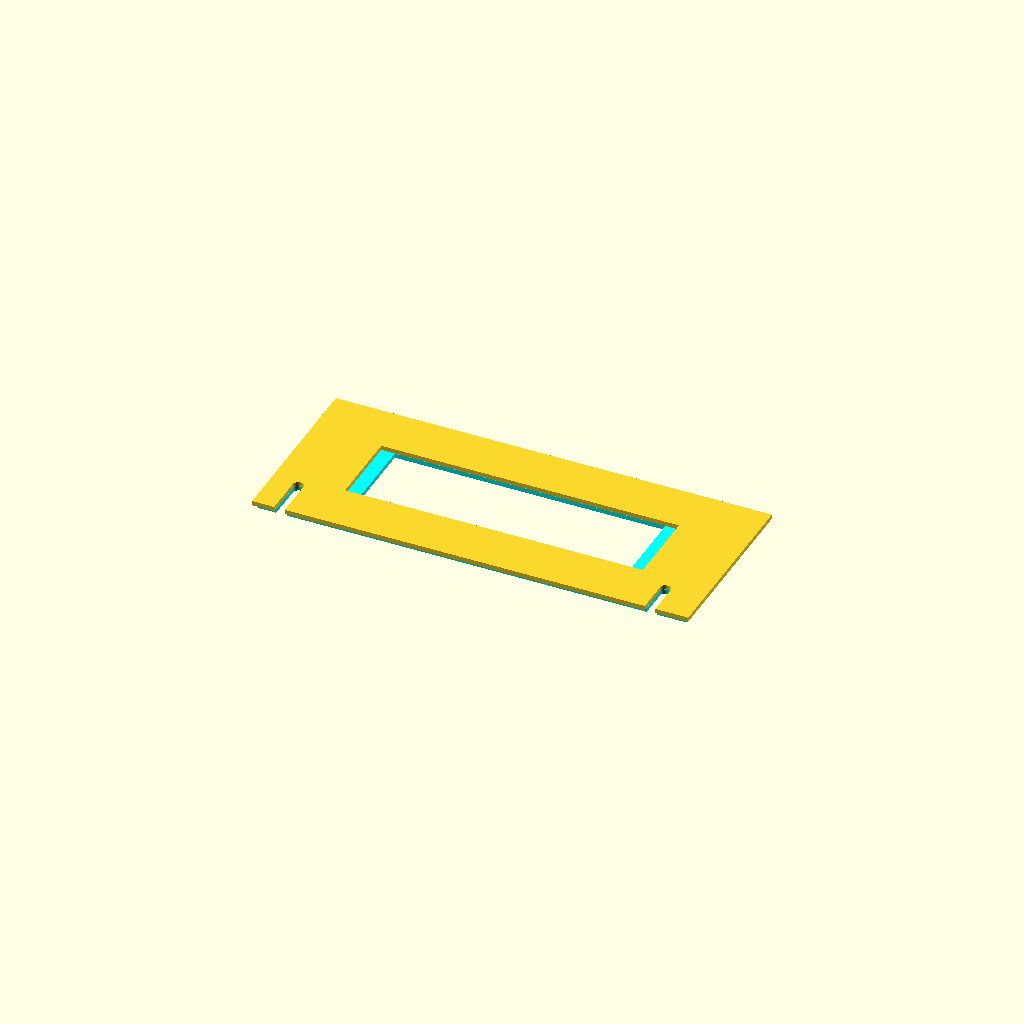
Cell 1: rendered with the file's own defaults.
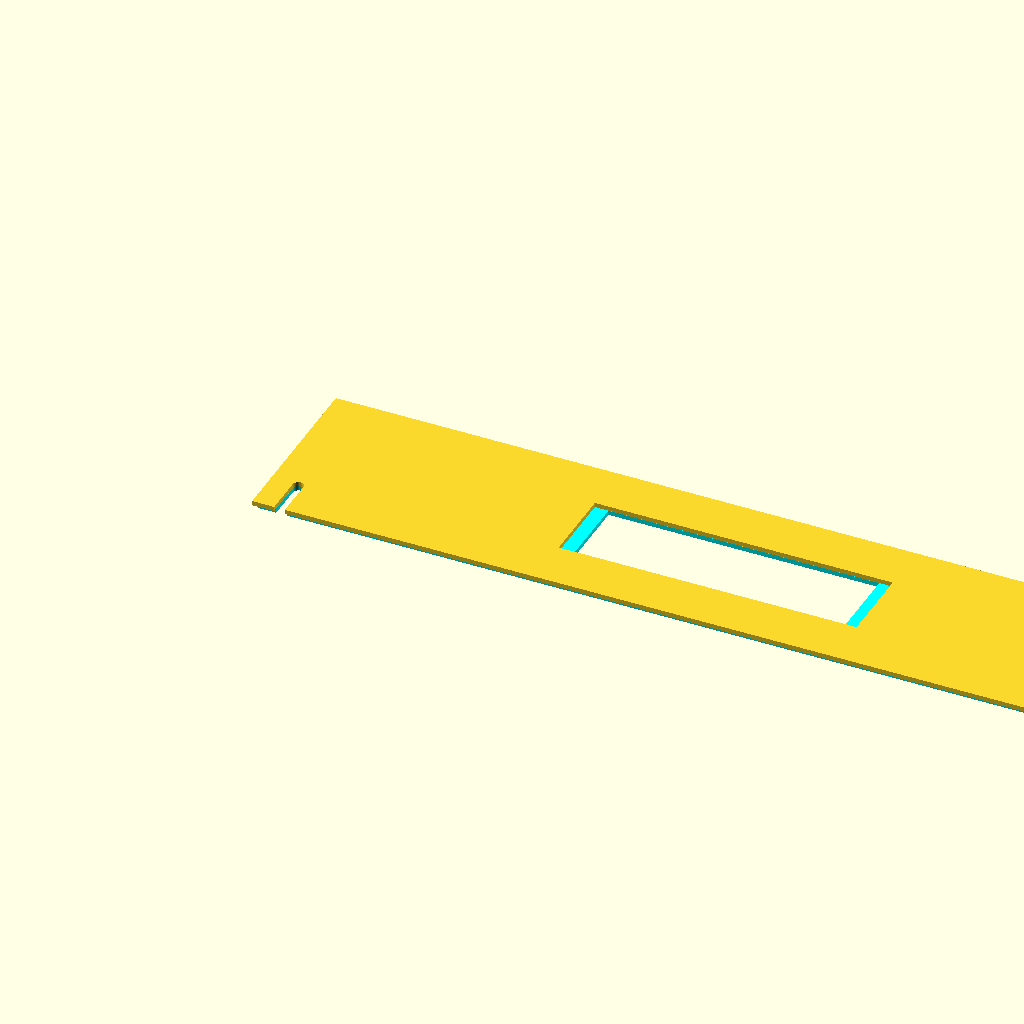
Cell 2: tank_x = 1200 (everything else at default).
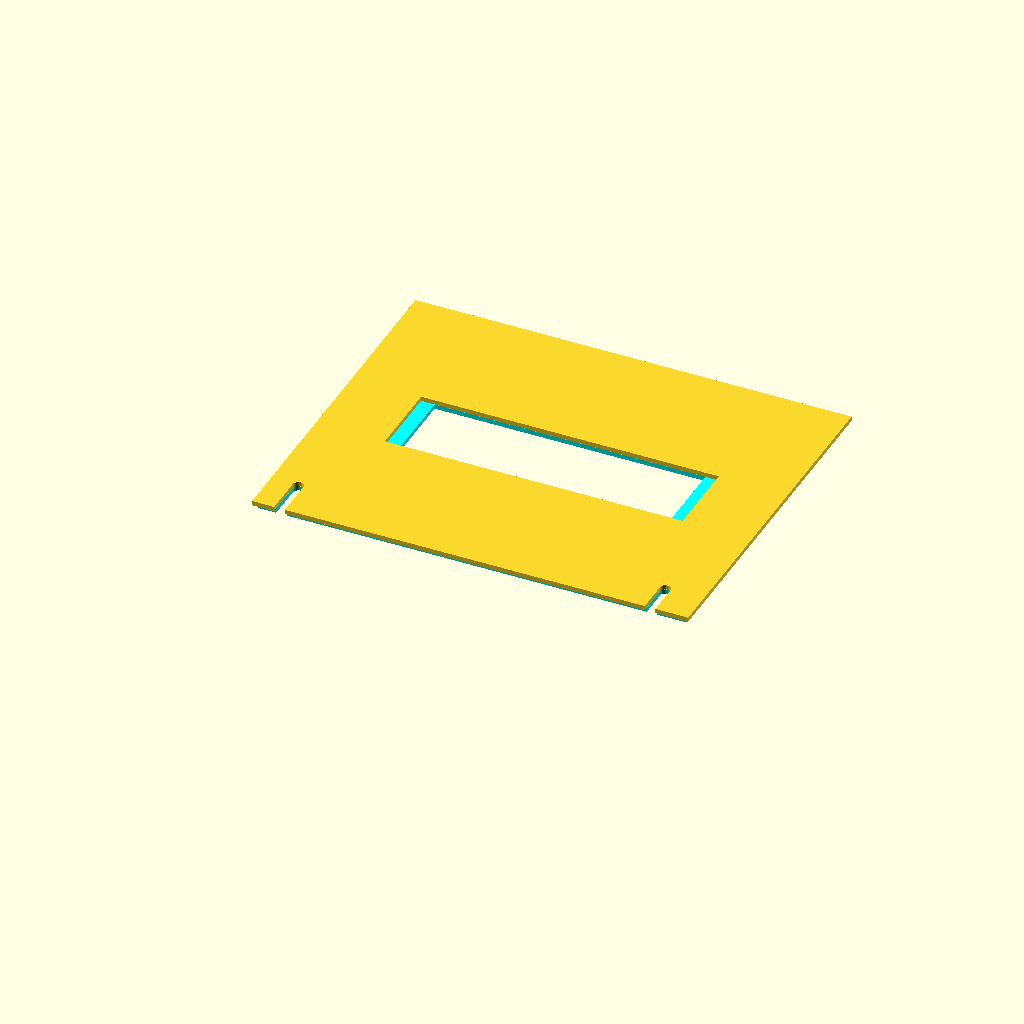
Cell 3: the same model with tank_y = 480.
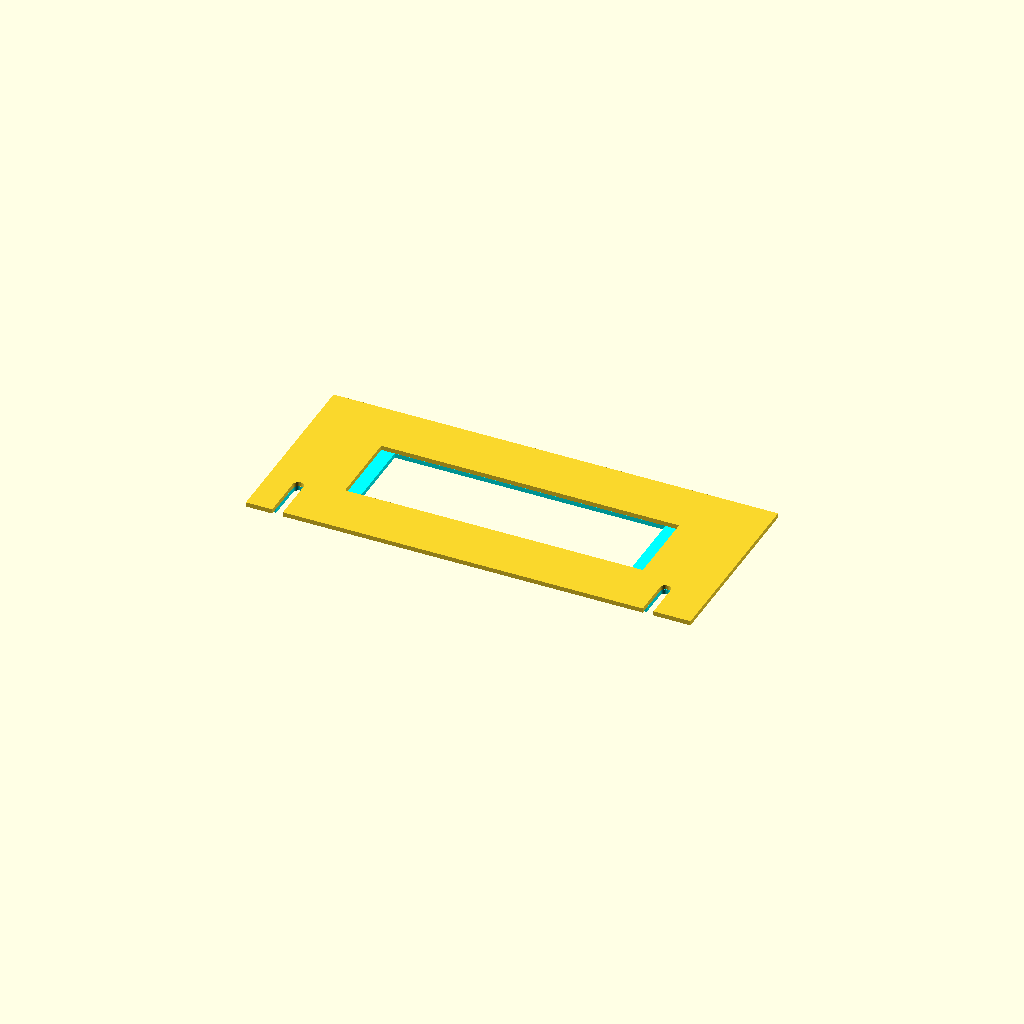
Cell 4: the same model with tank_lip = 12.
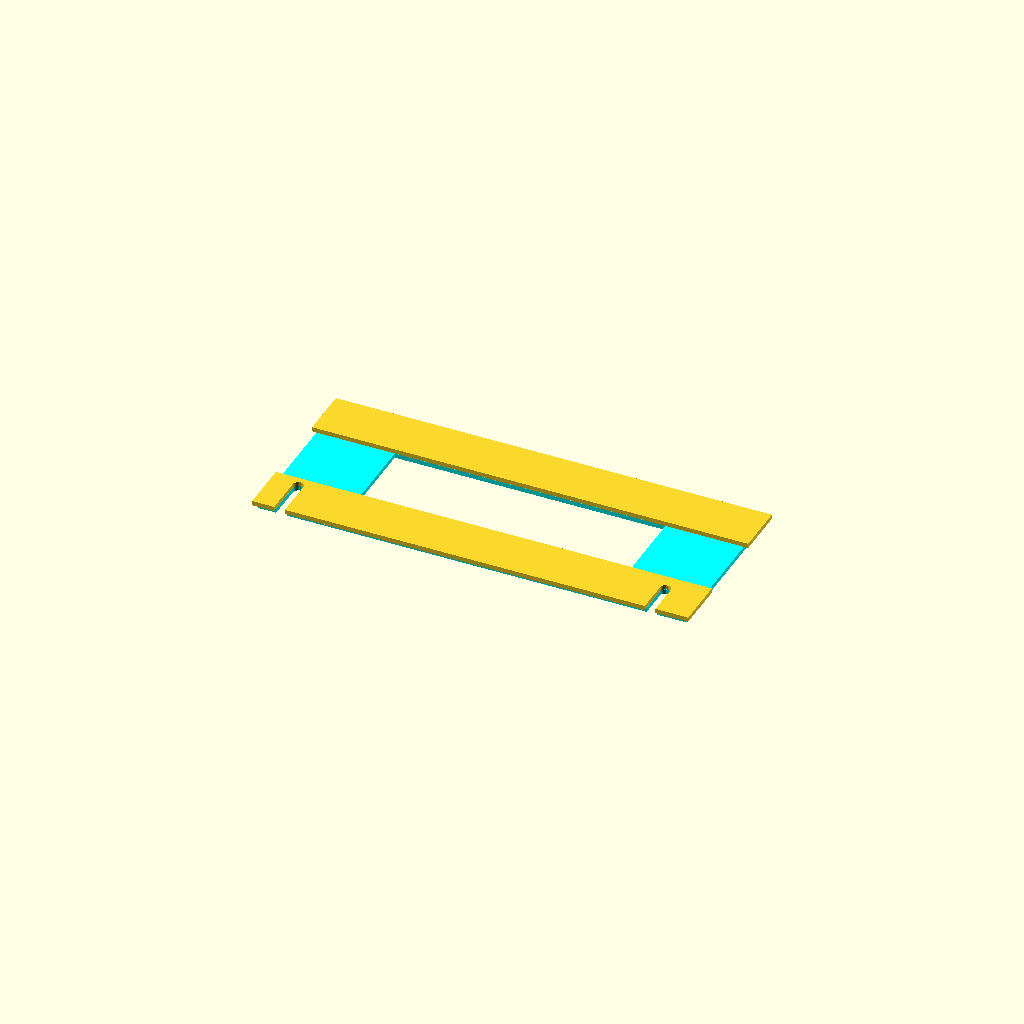
Cell 5 — light_x set to 836, the other parameters unchanged.
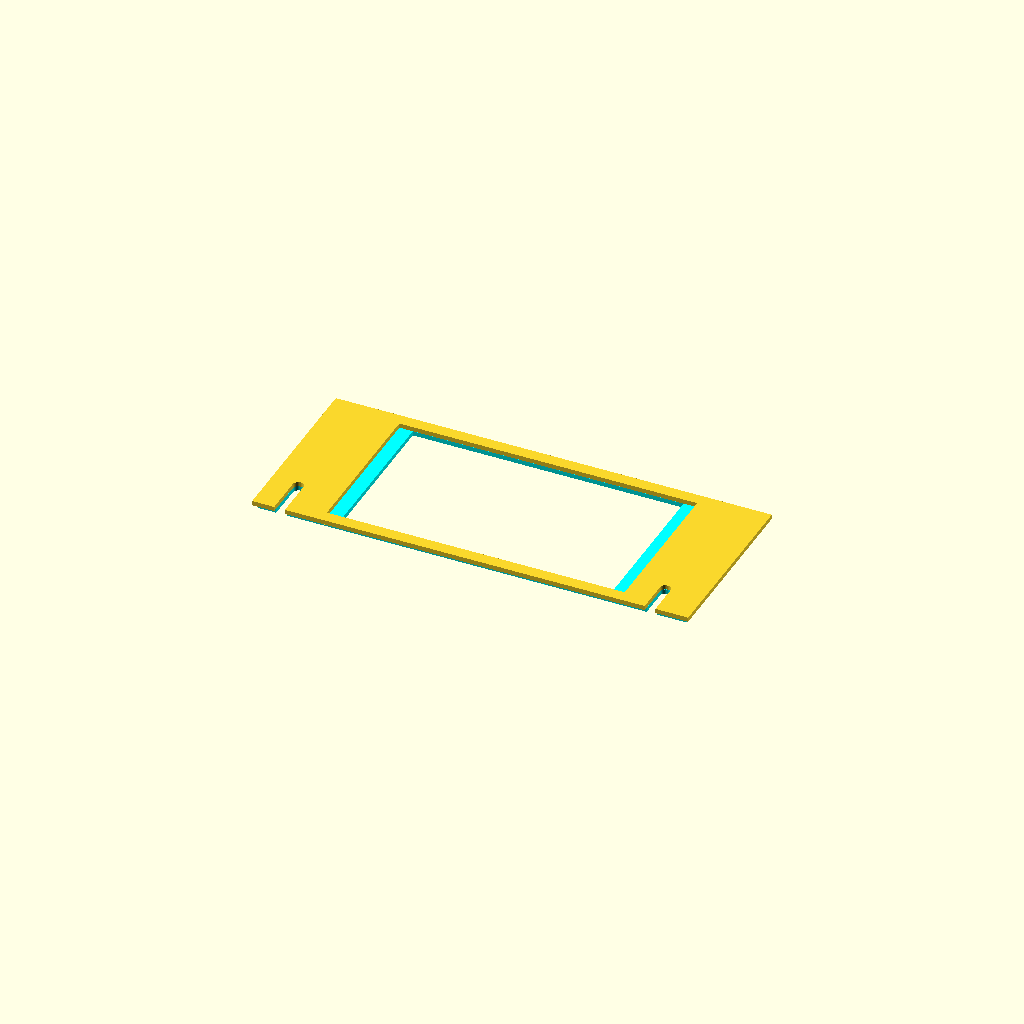
Cell 6: the same model with light_y = 218.
One fixed orthographic camera (rotation 55°, 0°, 25°; colour scheme Cornfield) for every cell.
The OpenSCAD source (aquarium_lid.scad):
tank_x=600;
tank_y=240;
tank_lip=6;

light_x=418;
light_y=109;
hole_x=380;
hole_y=light_y;

light_lip=tank_lip;

inlet=15;
inlet_x=55-inlet/2;
inlet_y=55-inlet;

outlet=15;
outlet_x=40-outlet/2;
outlet_y=65-outlet;

io_lip=0;

acrylic=25.4/4;

pad=0.1;

screw_top=0;
screw_bottom=3.5;

screw_offset=20;

module dirror_x(x=0) {
	children();
	translate([x,0])
	mirror([1,0])
	children();
}

module dirror_y(y=0) {
	children();
	translate([0,y])
	mirror([0,1])
	children();
}

module acrylic() {
	linear_extrude(height=acrylic)
	children();
}

module negative(top=0, padding=0) {

	hull() {
		translate([outlet_x,outlet_y])
		circle(d=outlet+io_lip*2*top);
		translate([outlet_x,-outlet])
		circle(d=outlet+io_lip*2*top);
	}

	hull() {
		translate([tank_x-inlet_x,inlet_y])
		circle(d=inlet+io_lip*2*top);
		translate([tank_x-inlet_x,-inlet])
		circle(d=inlet+io_lip*2*top);
	}

	if(top){ 
		translate([tank_x/2,tank_y/2])
		square([
			light_x,
			light_y
		],center=true);
	} else {
		translate([tank_x/2,tank_y/2])
		square([hole_x,hole_y],center=true);
	}

	if(screw_top)
	dirror_x(tank_x)
	dirror_y(tank_y)
	translate([screw_offset,screw_offset])
	if(top) {
		circle(d=screw_top);
	} else { 
		circle(d=screw_bottom);
	}
}

module assembled() {
	color("cyan")
	translate([0,0,-acrylic-pad])
	acrylic()
	bottom();

	acrylic()
	top();
}

module bottom() {
	difference() {
		square([tank_x,tank_y]);
		negative();
	}
}

module top() {
	difference() {
		translate([-tank_lip,-tank_lip,0])
		square([tank_x+tank_lip*2,tank_y+tank_lip*2]);
		negative(1);
	}
}

assembled();
Parameter table extracted from the source (name, type, default, range or options):
tank_x: number, default 600
tank_y: number, default 240
tank_lip: number, default 6
light_x: number, default 418
light_y: number, default 109
hole_x: number, default 380
inlet: number, default 15
outlet: number, default 15
io_lip: number, default 0
pad: number, default 0.1
screw_top: number, default 0
screw_bottom: number, default 3.5
screw_offset: number, default 20
